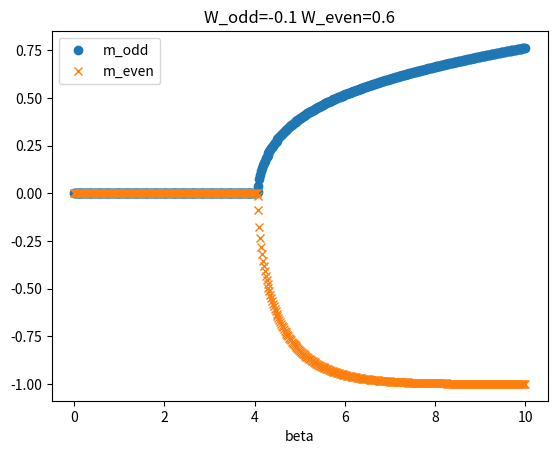
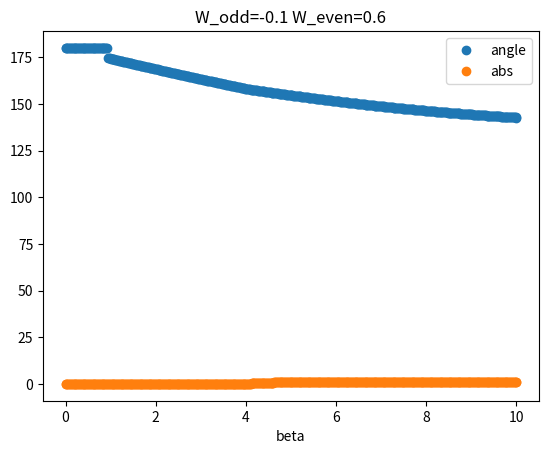
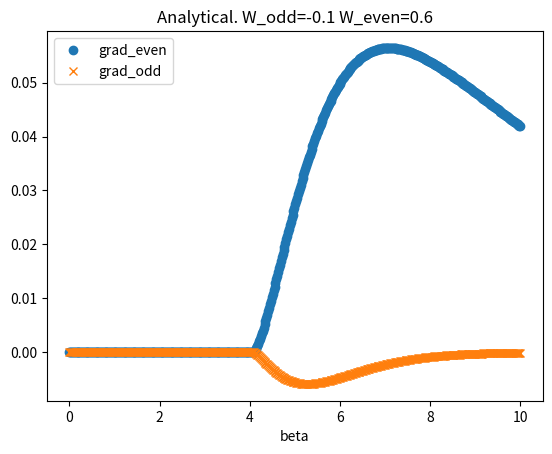
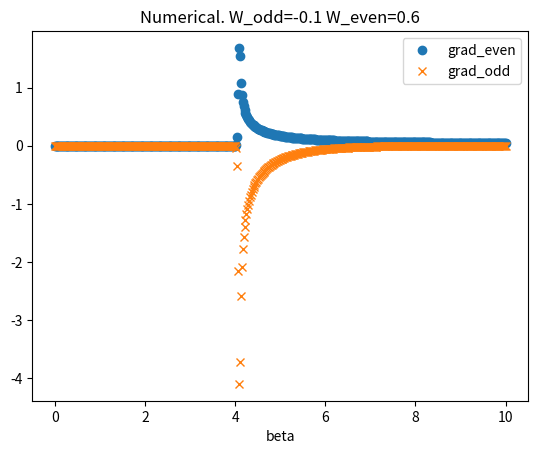

Source code (Python) for these figures, in order:
import numpy as np
import matplotlib.pyplot as plt
import os

imgs_root = "imgs/one_cond"

class NaiveHopfieldTransformer:

    def __init__(self, beta, m0, Wodd, Weven):
        self.beta = beta
        self.m0 = m0
        self.Wodd = Wodd
        self.Weven = Weven


    def simulate(self, max_steps):

        m_even = self.m0
        m_odd = 0
        m_odd_list = []
        m_even_list = []
        deriv_beta_odd = []
        deriv_beta_even = []


        for i in range(1, max_steps):

            if i % 2 == 0:
                m_even = np.tanh(self.beta * self.Weven * m_odd)

                deriv_beta_num = (1 - m_even ** 2) * (
                        self.Weven * m_odd + self.beta * self.Weven * (1 - m_odd ** 2) * self.Wodd * m_even)
                deriv_beta_denom = (
                        1 - (1 - m_even ** 2) * self.beta * self.Weven * (1 - m_odd ** 2) * self.beta * self.Wodd)
                deriv_beta = deriv_beta_num / deriv_beta_denom

                m_even_list.append(m_even)
                deriv_beta_even.append(deriv_beta)

            else:

                m_odd = np.tanh(self.beta * self.Wodd * m_even)

                deriv_beta_num = (1 - m_odd ** 2) * (
                        self.Wodd * m_even + self.beta * self.Wodd * (1 - m_even ** 2) * self.Weven * m_odd)
                deriv_beta_denom = (
                        1 - (1 - m_odd ** 2) * self.beta * self.Wodd * (1 - m_even ** 2) * self.beta * self.Weven)
                deriv_beta = deriv_beta_num / deriv_beta_denom

                m_odd_list.append(m_odd)
                deriv_beta_odd.append(deriv_beta)

        return m_odd_list, m_even_list, deriv_beta_odd, deriv_beta_even


def plot_save_m_evolution(m_odd, m_even, beta, m0, Wodd, Weven):

    plt.figure()
    plt.plot(range(0, len(m_odd)), m_odd, label=f'm_odd')
    plt.plot(range(0, len(m_even)), m_even, label='m_even')
    plt.xlabel('t')
    plt.title(f'W_odd={Wodd} W_even={Weven} Beta={beta}, m0={m0}')
    plt.legend()
    # plt.show()
    plt.savefig(f'{imgs_root}/Wodd_{Wodd}_Weven_{Weven}/m0_{m0}_beta_{beta}.png')
    plt.close()

def plot_save_phase(beta_list, last_m_odd_list, last_m_even_list, m0_list, Wodd, Weven):

    for i in range(len(m0_list)):

        last_m_odd_list_m0 = [l[i] for l in last_m_odd_list]
        last_m_even_list_m0 = [l[i] for l in last_m_even_list]

        plt.figure()
        plt.plot(beta_list, last_m_odd_list_m0, label='m_odd')
        plt.plot(beta_list, last_m_even_list_m0, label='m_even')
        plt.xlabel('beta')
        plt.title(f'W_odd={Wodd} W_even={Weven} m0={m0_list[i]}')
        plt.legend()
        plt.savefig(f'{imgs_root}/Wodd_{Wodd}_Weven_{Weven}/m0_{m0_list[i]}_phase.png')
        # plt.show()
        plt.close()

def plot_save_bifurcation(beta_list_shallow, last_m_odd_list_shallow, last_m_even_list_shallow, Wodd, Weven):
    plt.figure()
    plt.plot(beta_list_shallow, last_m_odd_list_shallow, label='m_odd', ls='', marker='o')
    plt.plot(beta_list_shallow, last_m_even_list_shallow, label='m_even', ls='', marker='x')
    plt.xlabel('beta')
    plt.title(f'W_odd={Wodd} W_even={Weven}')
    plt.legend()
    plt.savefig(f'{imgs_root}/Wodd_{Wodd}_Weven_{Weven}/bifurcation.png')
    plt.show()
    plt.close()

def plot_save_bifurcation_angle(beta_list_shallow, last_m_odd_list_shallow, last_m_even_list_shallow, Wodd, Weven):

    angle = np.rad2deg(np.arctan2(last_m_odd_list_shallow, last_m_even_list_shallow))
    abs_val = np.sqrt(np.square(last_m_odd_list_shallow) + np.square(last_m_even_list_shallow))
    plt.figure()
    plt.plot(beta_list_shallow, angle, label='angle', ls='', marker='o')
    plt.plot(beta_list_shallow, abs_val, label='abs', ls='', marker='o')
    plt.xlabel('beta')
    plt.title(f'W_odd={Wodd} W_even={Weven}')
    plt.legend()
    plt.savefig(f'{imgs_root}/Wodd_{Wodd}_Weven_{Weven}/bifurcation_polar.png')
    plt.show()
    plt.close()


def plot_phase_analytic(Wodd, Weven, last_deriv_beta_odd, last_deriv_beta_even, beta_list):
    plt.figure()
    plt.plot(beta_list, last_deriv_beta_odd, label='grad_even', ls='', marker='o')
    plt.plot(beta_list, last_deriv_beta_even, label='grad_odd', ls='', marker='x')
    plt.xlabel('beta')
    plt.title(f'Analytical. W_odd={Wodd} W_even={Weven}')
    plt.legend()
    plt.savefig(f'{imgs_root}/Wodd_{Wodd}_Weven_{Weven}/phase_plane_analytic.png')
    plt.show()
    plt.close()


def plot_phase_numeric(Wodd, Weven, last_m_odd_list, last_m_even_list, beta_list):

    last_deriv_beta_odd = np.gradient(last_m_odd_list, beta_list)
    last_deriv_beta_even = np.gradient(last_m_even_list, beta_list)


    plt.figure()
    plt.plot(beta_list, last_deriv_beta_odd, label='grad_even', ls='', marker='o')
    plt.plot(beta_list, last_deriv_beta_even, label='grad_odd', ls='', marker='x')
    plt.xlabel('beta')
    plt.title(f'Numerical. W_odd={Wodd} W_even={Weven}')
    plt.legend()
    plt.savefig(f'{imgs_root}/Wodd_{Wodd}_Weven_{Weven}/phase_plane_numeric.png')
    plt.show()
    plt.close()

if __name__ == "__main__":
    Wodd = -0.1
    Weven = 0.6

    if not os.path.exists(f"{imgs_root}/Wodd_{Wodd}_Weven_{Weven}/"):
        os.makedirs(f"{imgs_root}/Wodd_{Wodd}_Weven_{Weven}/")

    beta_list = np.linspace(0,10, 500)

    m0 = 0.1

    last_m_odd_list = []
    last_m_even_list = []

    last_deriv_beta_odd = []
    last_deriv_beta_even = []

    beta_list_shallow = []

    for beta in beta_list:


        NHT = NaiveHopfieldTransformer(beta, m0, Wodd, Weven)

        max_steps = 500
        m_odd, m_even, deriv_beta_odd, deriv_beta_even = NHT.simulate(max_steps)

        last_m_odd_list.append(m_odd[-1])
        last_m_even_list.append(m_even[-1])

        last_deriv_beta_odd.append(deriv_beta_odd[-1])
        last_deriv_beta_even.append(deriv_beta_even[-1])

        # plot_save_m_evolution(m_odd, m_even, beta, m0, Wodd, Weven)

    # plot_save_phase(beta_list, last_m_odd_list, last_m_even_list, m0_list, Wodd, Weven)

    plot_save_bifurcation(beta_list, last_m_odd_list, last_m_even_list, Wodd, Weven)
    plot_save_bifurcation_angle(beta_list, last_m_odd_list, last_m_even_list, Wodd, Weven)

    plot_phase_analytic(Wodd, Weven, last_deriv_beta_odd, last_deriv_beta_even, beta_list)

    plot_phase_numeric(Wodd, Weven, last_m_odd_list, last_m_even_list, beta_list)
